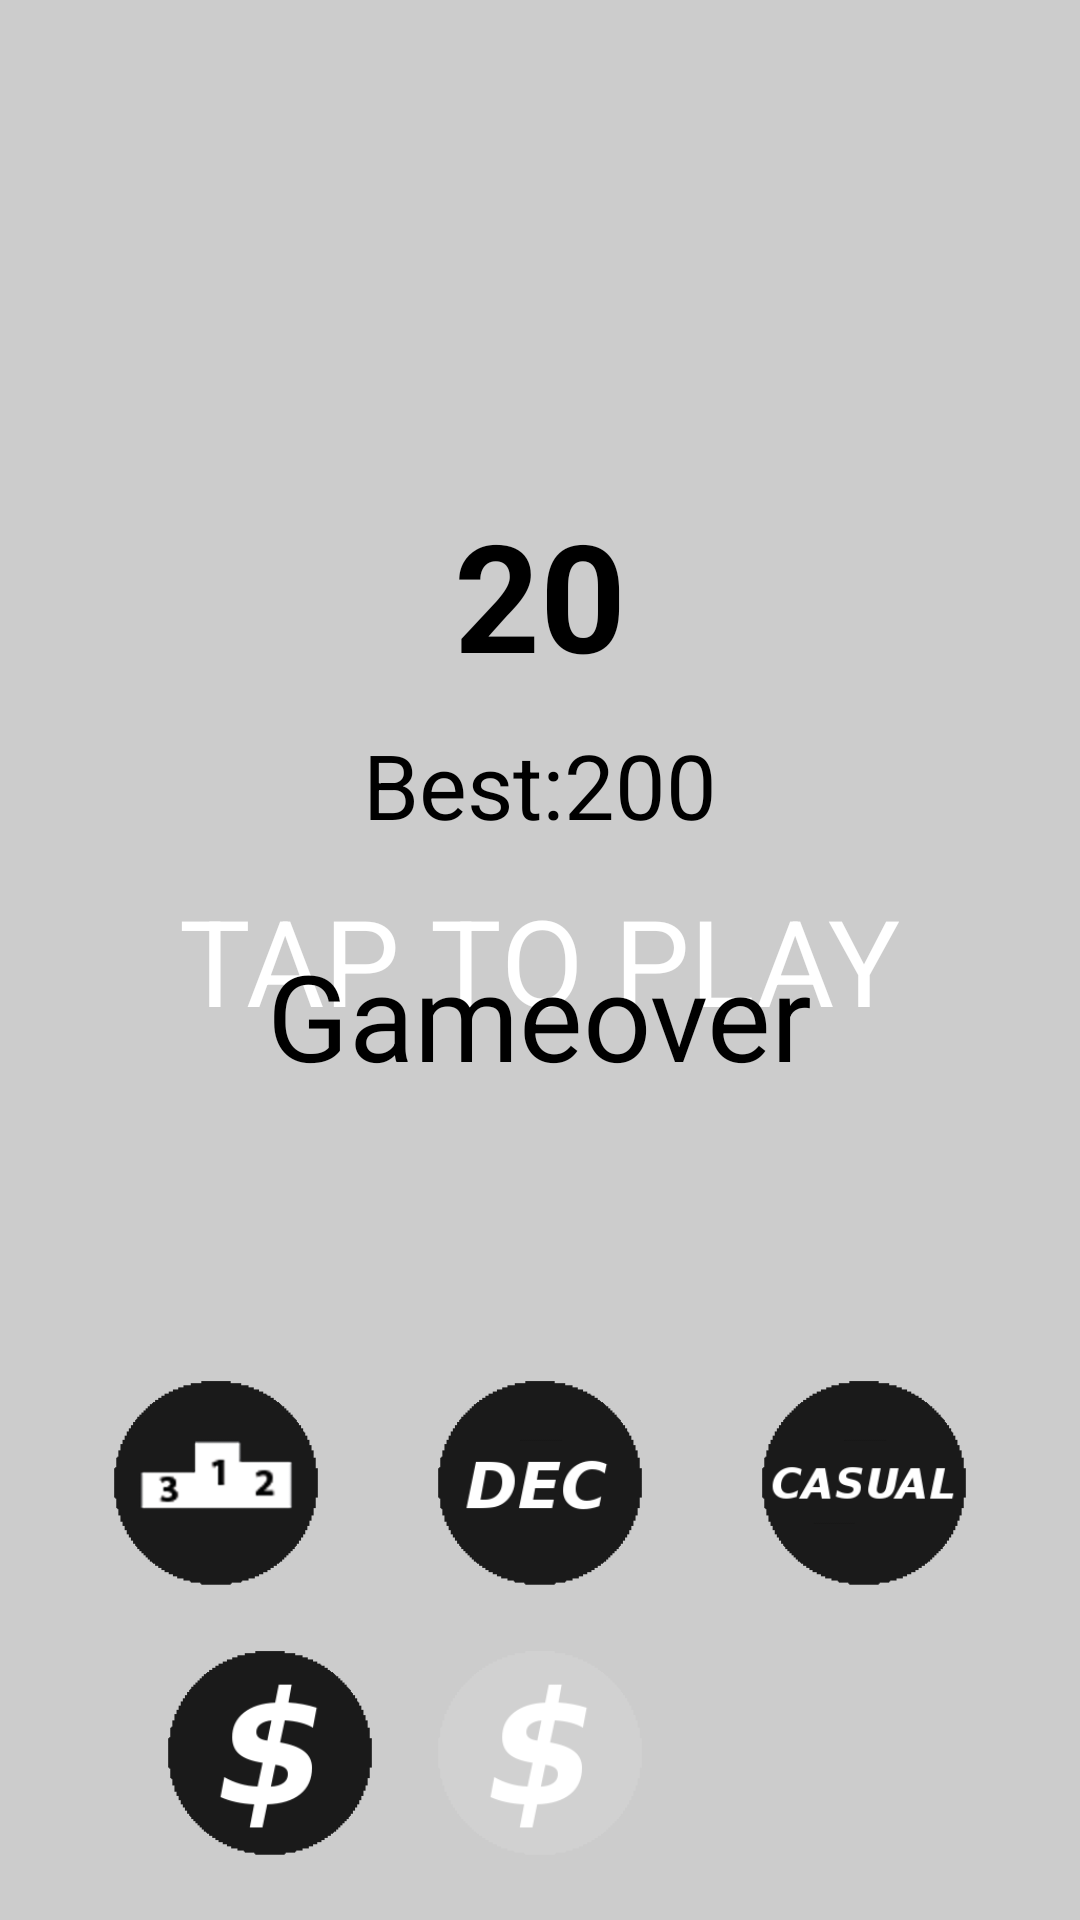

Android layout source for this screen:
<!-- AndroidManifest.xml: application theme AppTheme -->
<!-- res/layout/activity_main.xml -->
<FrameLayout xmlns:android="http://schemas.android.com/apk/res/android"
    xmlns:tools="http://schemas.android.com/tools"
    android:layout_width="match_parent"
    android:layout_height="match_parent"
    tools:context="${relativePackage}.${activityClass}" >

    <LinearLayout
        android:layout_width="match_parent"
        android:layout_height="match_parent"
        android:background="@color/game_bg"
        android:orientation="vertical" >

        <GridView
            android:id="@+id/gridView1"
            android:layout_width="match_parent"
            android:layout_height="wrap_content"
            android:background="@color/game_bg"
            android:columnWidth="50dp"
            android:descendantFocusability="blocksDescendants"
            android:gravity="center"
            android:numColumns="4"
            android:stretchMode="columnWidth" >
        </GridView>

        <LinearLayout
            android:id="@+id/score_layout"
            android:layout_width="match_parent"
            android:layout_height="fill_parent"
            android:layout_gravity="bottom"
            android:background="@color/game_bg"
            android:gravity="center_vertical"
            android:orientation="horizontal" >

            <TextView
                android:layout_width="wrap_content"
                android:layout_height="wrap_content"
                android:paddingLeft="20dp"
                android:text="@string/game_score_title"
                android:textColor="@color/game_text"
                android:textSize="28sp" />

            <TextView
                android:id="@+id/score_view"
                android:layout_width="wrap_content"
                android:layout_height="wrap_content"
                android:paddingLeft="20dp"
                android:text="@string/game_score_sample"
                android:textColor="@color/game_text"
                android:textSize="28sp" />
        </LinearLayout>
    </LinearLayout>

    <include layout="@layout/game_start_layout" />

    <include layout="@layout/game_over_layout" />

</FrameLayout>
<!-- res/layout/game_start_layout.xml (included above) -->
<?xml version="1.0" encoding="utf-8"?>
<FrameLayout xmlns:android="http://schemas.android.com/apk/res/android"
    android:layout_width="match_parent"
    android:layout_height="match_parent"
    android:background="#000000"
    android:clickable="true"
    android:gravity="center"
    android:onClick="startGame"
    android:orientation="vertical" >

    <TextView
        android:layout_width="wrap_content"
        android:layout_height="wrap_content"
        android:layout_gravity="center"
        android:text="@string/gamestart_start_text"
        android:textColor="@color/gamestart_poptext"
        android:textSize="40sp" />

   <LinearLayout
        android:layout_width="match_parent"
        android:layout_height="wrap_content"
        android:layout_gravity="bottom"
        android:layout_marginBottom="@dimen/menu_layout_padding_bottom"
        android:gravity="center_horizontal"
        android:orientation="horizontal"
        android:weightSum="1" >

        <ImageView
            android:layout_width="0dp"
            android:layout_height="@dimen/button_height"
            android:layout_weight="0.3"
            android:contentDescription="@string/game_score_title"
            android:onClick="showPlayServices"
            android:src="@drawable/icon_leaderboard" />

        <ImageView
            android:id="@+id/gamestart_mode_button"
            android:layout_width="0dp"
            android:layout_height="@dimen/button_height"
            android:layout_weight="0.3"
            android:contentDescription="@string/game_score_title"
            android:onClick="changeGameMode"
            android:src="@drawable/icon_mode_dec" />

        <ImageView
            android:layout_width="0dp"
            android:layout_height="@dimen/button_height"
            android:layout_weight="0.3"
            android:contentDescription="@string/game_score_title"
            android:onClick="toggleChaos"
            android:src="@drawable/icon_chaos_disabled" />
    </LinearLayout>

    <LinearLayout
        android:layout_width="match_parent"
        android:layout_height="wrap_content"
        android:layout_gravity="bottom"
        android:layout_marginBottom="@dimen/restart_padding_bottom"
        android:gravity="center_horizontal"
        android:orientation="horizontal"
        android:weightSum="1" >

        <ImageView
            android:layout_width="0dp"
            android:layout_height="@dimen/button_height"
            android:layout_weight="1"
            android:contentDescription="@string/game_score_title"
            android:onClick="donate"
            android:src="@drawable/icon_donate" />
    </LinearLayout>

</FrameLayout>
<!-- res/layout/game_over_layout.xml (included above) -->
<?xml version="1.0" encoding="utf-8"?>
<FrameLayout xmlns:android="http://schemas.android.com/apk/res/android"
    android:id="@+id/gameover_layout"
    android:layout_width="match_parent"
    android:layout_height="match_parent"
    android:background="@color/gameover_popupbg"
    android:clickable="true"
    android:visibility="visible" >

    <LinearLayout
        android:layout_width="match_parent"
        android:layout_height="match_parent"
        android:gravity="center"
        android:orientation="vertical"
        android:paddingBottom="@dimen/score_layout_padding_bottom" >

        <TextView
            android:id="@+id/final_score_view"
            android:layout_width="wrap_content"
            android:layout_height="wrap_content"
            android:layout_marginBottom="10dp"
            android:text="@string/gameover_score_sample"
            android:textColor="@color/gameover_poptext"
            android:textSize="50sp"
            android:textStyle="bold" />

        <LinearLayout
            android:layout_width="wrap_content"
            android:layout_height="wrap_content"
            android:layout_marginBottom="30dp"
            android:orientation="horizontal" >

            <TextView
                android:layout_width="wrap_content"
                android:layout_height="wrap_content"
                android:text="@string/gameover_best_title"
                android:textColor="@color/gameover_poptext"
                android:textSize="30sp" />

            <TextView
                android:id="@+id/high_score_view"
                android:layout_width="wrap_content"
                android:layout_height="wrap_content"
                android:text="@string/gameover_best_sample"
                android:textColor="@color/gameover_poptext"
                android:textSize="30sp" />
        </LinearLayout>

        <TextView
            android:layout_width="wrap_content"
            android:layout_height="wrap_content"
            android:text="@string/gameover_gameovertext"
            android:textColor="@color/gameover_poptext"
            android:textSize="40sp" />
    </LinearLayout>

    <LinearLayout
        android:layout_width="match_parent"
        android:layout_height="wrap_content"
        android:layout_gravity="bottom"
        android:layout_marginBottom="@dimen/menu_layout_padding_bottom"
        android:gravity="center_horizontal"
        android:orientation="horizontal"
        android:weightSum="1" >

        <ImageView
            android:layout_width="0dp"
            android:layout_height="@dimen/button_height"
            android:layout_weight="0.3"
            android:contentDescription="@string/game_score_title"
            android:onClick="showPlayServices"
            android:src="@drawable/icon_leaderboard" />

        <ImageView
            android:id="@+id/gameover_mode_button"
            android:layout_width="0dp"
            android:layout_height="@dimen/button_height"
            android:layout_weight="0.3"
            android:contentDescription="@string/game_score_title"
            android:onClick="changeGameMode"
            android:src="@drawable/icon_mode_dec" />

        <ImageView
            android:layout_width="0dp"
            android:layout_height="@dimen/button_height"
            android:layout_weight="0.3"
            android:contentDescription="@string/game_score_title"
            android:onClick="toggleChaos"
            android:src="@drawable/icon_chaos_disabled" />
    </LinearLayout>

    <LinearLayout
        android:layout_width="match_parent"
        android:layout_height="wrap_content"
        android:layout_gravity="bottom"
        android:layout_marginBottom="@dimen/restart_padding_bottom"
        android:gravity="center_horizontal"
        android:orientation="horizontal"
        android:weightSum="1" >

        <ImageView
            android:layout_width="0dp"
            android:layout_height="@dimen/button_height"
            android:layout_weight="0.5"
            android:contentDescription="@string/game_score_title"
            android:onClick="donate"
            android:src="@drawable/icon_donate" />

        <ImageView
            android:layout_width="0dp"
            android:layout_height="@dimen/button_height"
            android:layout_weight="0.5"
            android:contentDescription="@string/game_score_title"
            android:onClick="restartGame"
            android:src="@drawable/icon_refresh" />
    </LinearLayout>

</FrameLayout>
<!-- resources referenced by this layout -->
<resources>
  <color name="game_bg">#000000</color>
  <color name="game_text">#ffffff</color>
  <color name="gameover_poptext">#000000</color>
  <color name="gameover_popupbg">#ccffffff</color>
  <color name="gamestart_poptext">#ffffff</color>
  <dimen name="button_height">70dp</dimen>
  <dimen name="menu_layout_padding_bottom">90dp</dimen>
  <dimen name="restart_padding_bottom">20dp</dimen>
  <dimen name="score_layout_padding_bottom">164dp</dimen>
  <!-- drawable icon_chaos_disabled: png bitmap (drawable-xxhdpi, 4145 bytes) -->
  <!-- drawable icon_donate: png bitmap (drawable-xxhdpi, 4635 bytes) -->
  <!-- drawable icon_leaderboard: png bitmap (drawable-xxhdpi, 4622 bytes) -->
  <!-- drawable icon_mode_dec: png bitmap (drawable-xxhdpi, 3770 bytes) -->
  <string name="game_score_sample">0</string>
  <string name="game_score_title">Score: </string>
  <string name="gameover_best_sample">200</string>
  <string name="gameover_best_title">Best: </string>
  <string name="gameover_gameovertext">Gameover</string>
  <string name="gameover_score_sample">20</string>
  <string name="gamestart_start_text">TAP TO PLAY</string>
  <style name="AppTheme" parent="AppBaseTheme">
          <item name="android:windowNoTitle">true</item>
          <item name="android:windowFullscreen">true</item>
      </style>
  <style name="AppBaseTheme" parent="Theme.AppCompat.Light">
          
      </style>
</resources>
